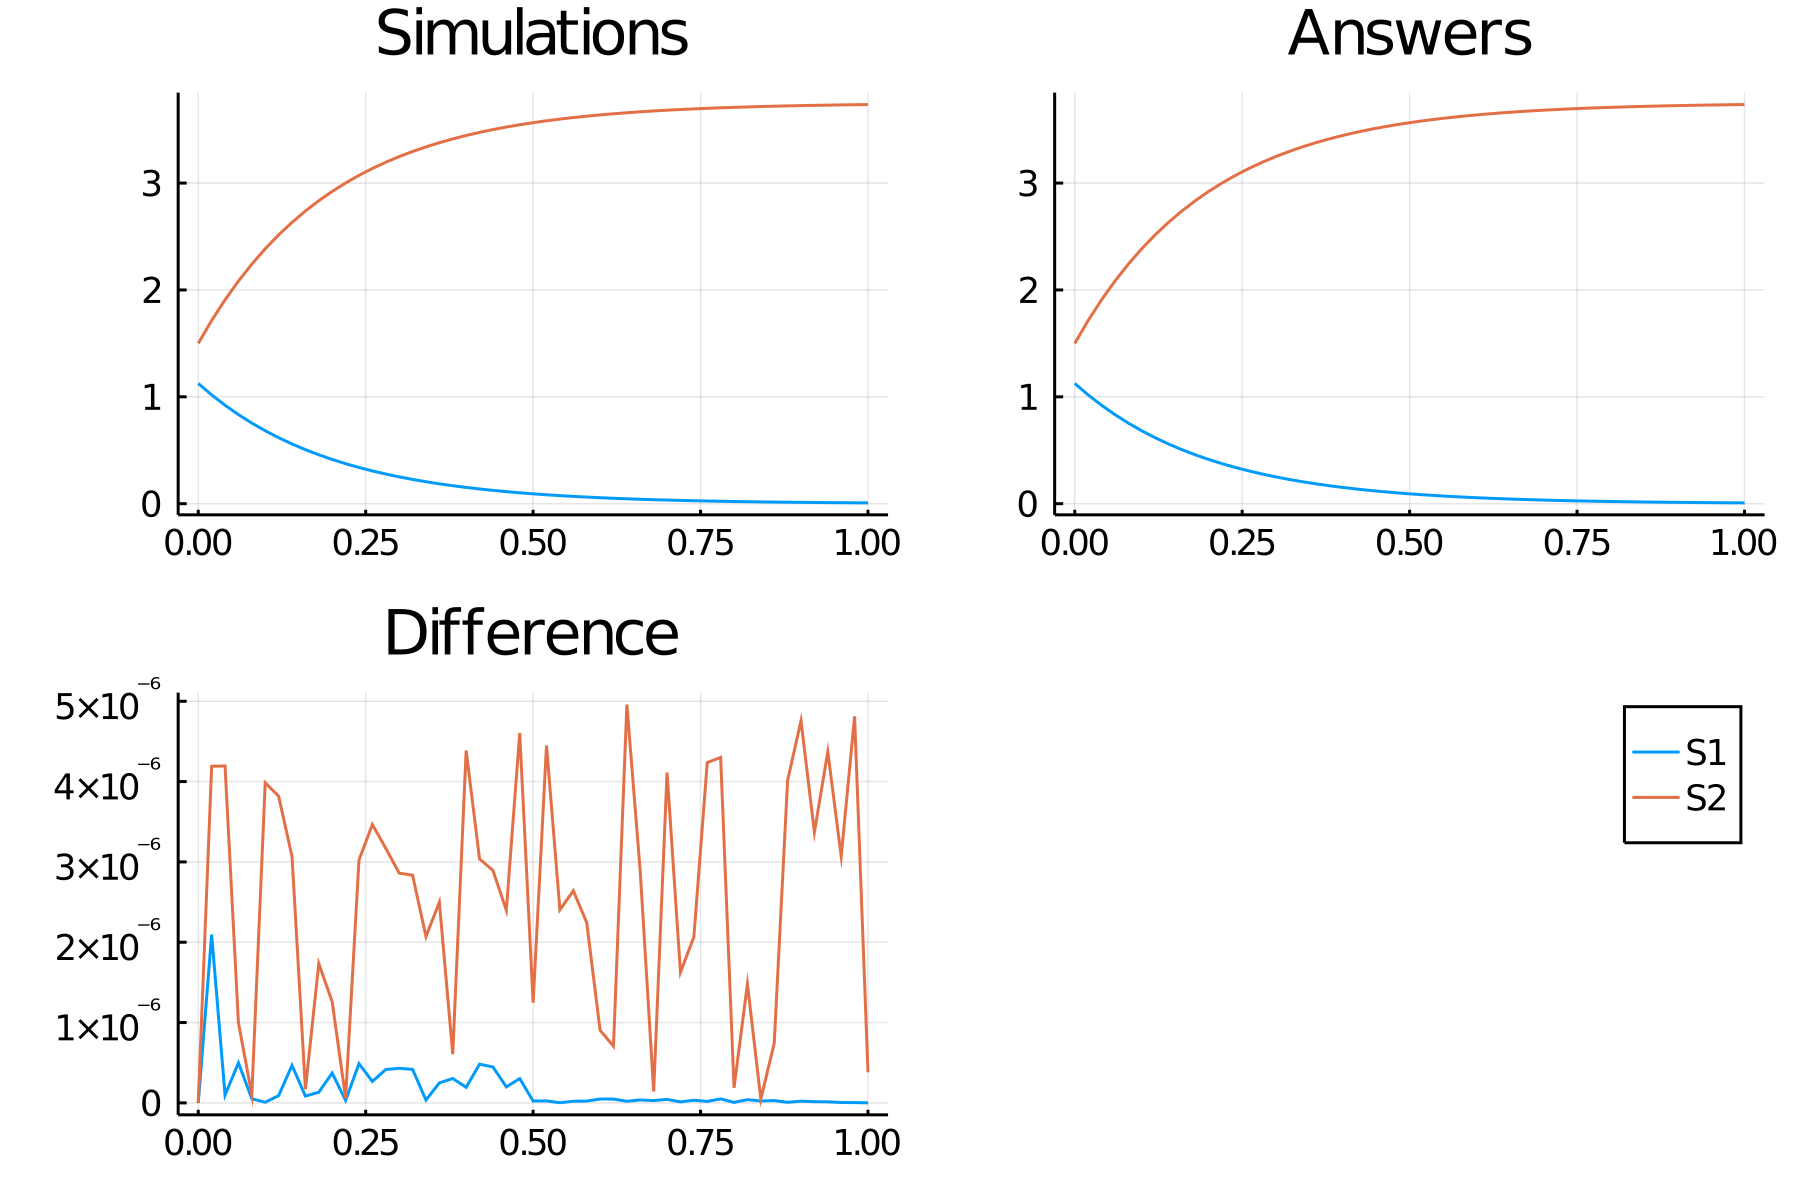

Values plotted in this chart, from the file beside it:
time, S1_, S2_
0.0, 1.125, 1.5
0.02, 1.018, 1.714
0.04, 0.9211, 1.908
0.06, 0.8334, 2.083
0.08, 0.7541, 2.242
0.1, 0.6823, 2.385
0.12, 0.6174, 2.515
0.14, 0.5587, 2.633
0.16, 0.5055, 2.739
0.18, 0.4574, 2.835
0.2, 0.4139, 2.922
0.22, 0.3745, 3.001
0.24, 0.3388, 3.072
0.26, 0.3066, 3.137
0.28, 0.2774, 3.195
0.3, 0.251, 3.248
0.32, 0.2271, 3.296
0.34, 0.2055, 3.339
0.36, 0.186, 3.378
0.38, 0.1683, 3.413
0.4, 0.1523, 3.445
0.42, 0.1378, 3.474
0.44, 0.1247, 3.501
0.46, 0.1128, 3.524
0.48, 0.1021, 3.546
0.5, 0.09235, 3.565
0.52, 0.08356, 3.583
0.54, 0.07561, 3.599
0.56, 0.06841, 3.613
0.58, 0.0619, 3.626
0.6, 0.05601, 3.638
0.62, 0.05068, 3.649
0.64, 0.04586, 3.658
0.66, 0.04149, 3.667
0.68, 0.03754, 3.675
0.7, 0.03397, 3.682
0.72, 0.03074, 3.689
0.74, 0.02781, 3.694
0.76, 0.02517, 3.7
0.78, 0.02277, 3.704
0.8, 0.02061, 3.709
0.82, 0.01864, 3.713
0.84, 0.01687, 3.716
0.86, 0.01526, 3.719
0.88, 0.01381, 3.722
0.9, 0.0125, 3.725
0.92, 0.01131, 3.727
0.94, 0.01023, 3.73
0.96, 0.009258, 3.731
0.98, 0.008377, 3.733
1.0, 0.00758, 3.735
